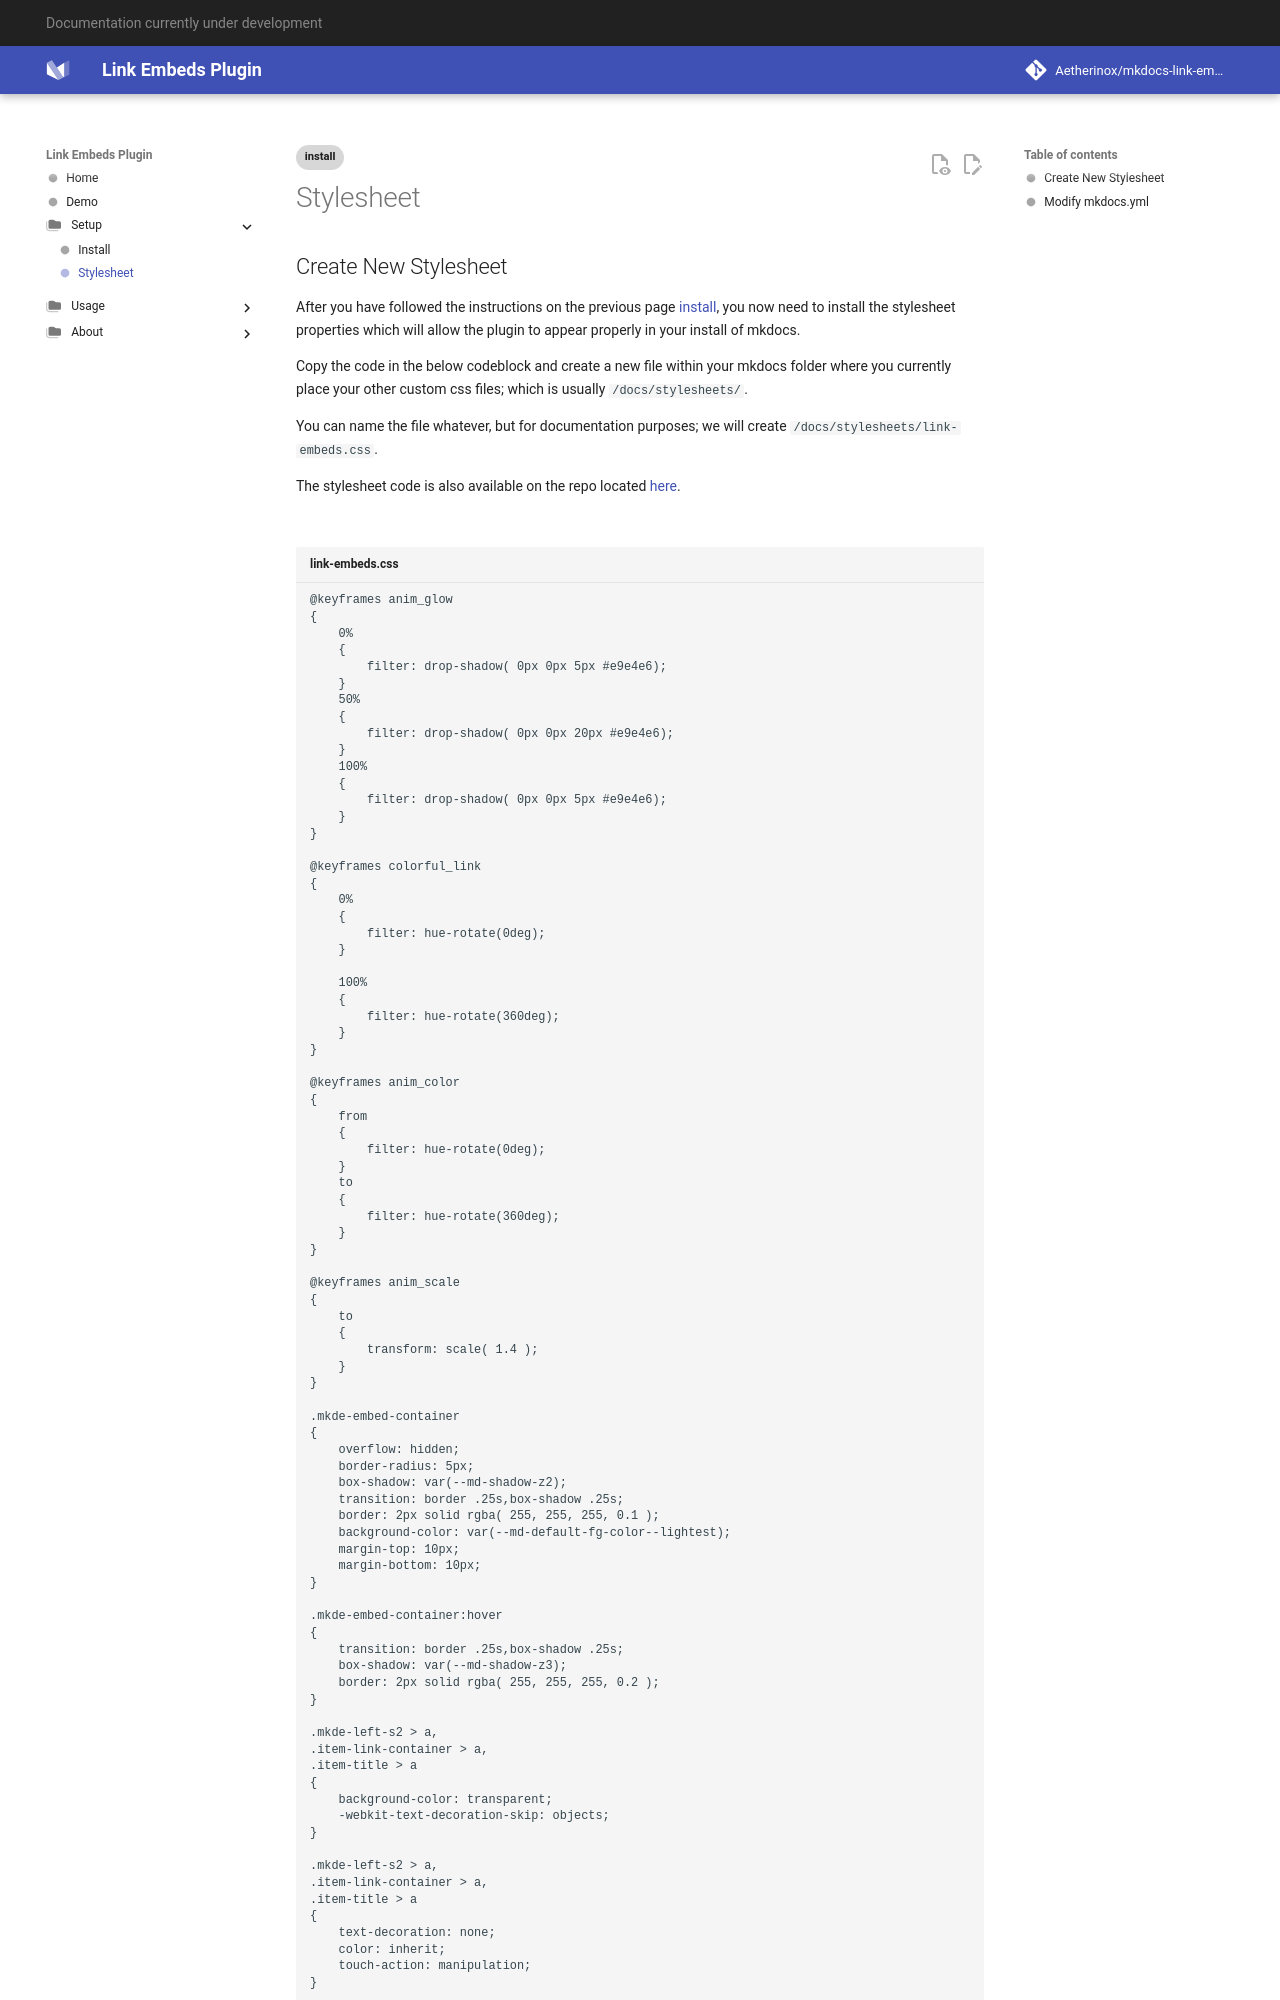

repository: Aetherinox/mkdocs-link-embeds · page: setup/stylesheet/index.html · generator: mkdocs

---
title: Install
tags:
  - install
---

## Create New Stylesheet
After you have followed the instructions on the previous page [install](../../setup/install), you now need to install the stylesheet properties which will allow the plugin to appear properly in your install of mkdocs.
